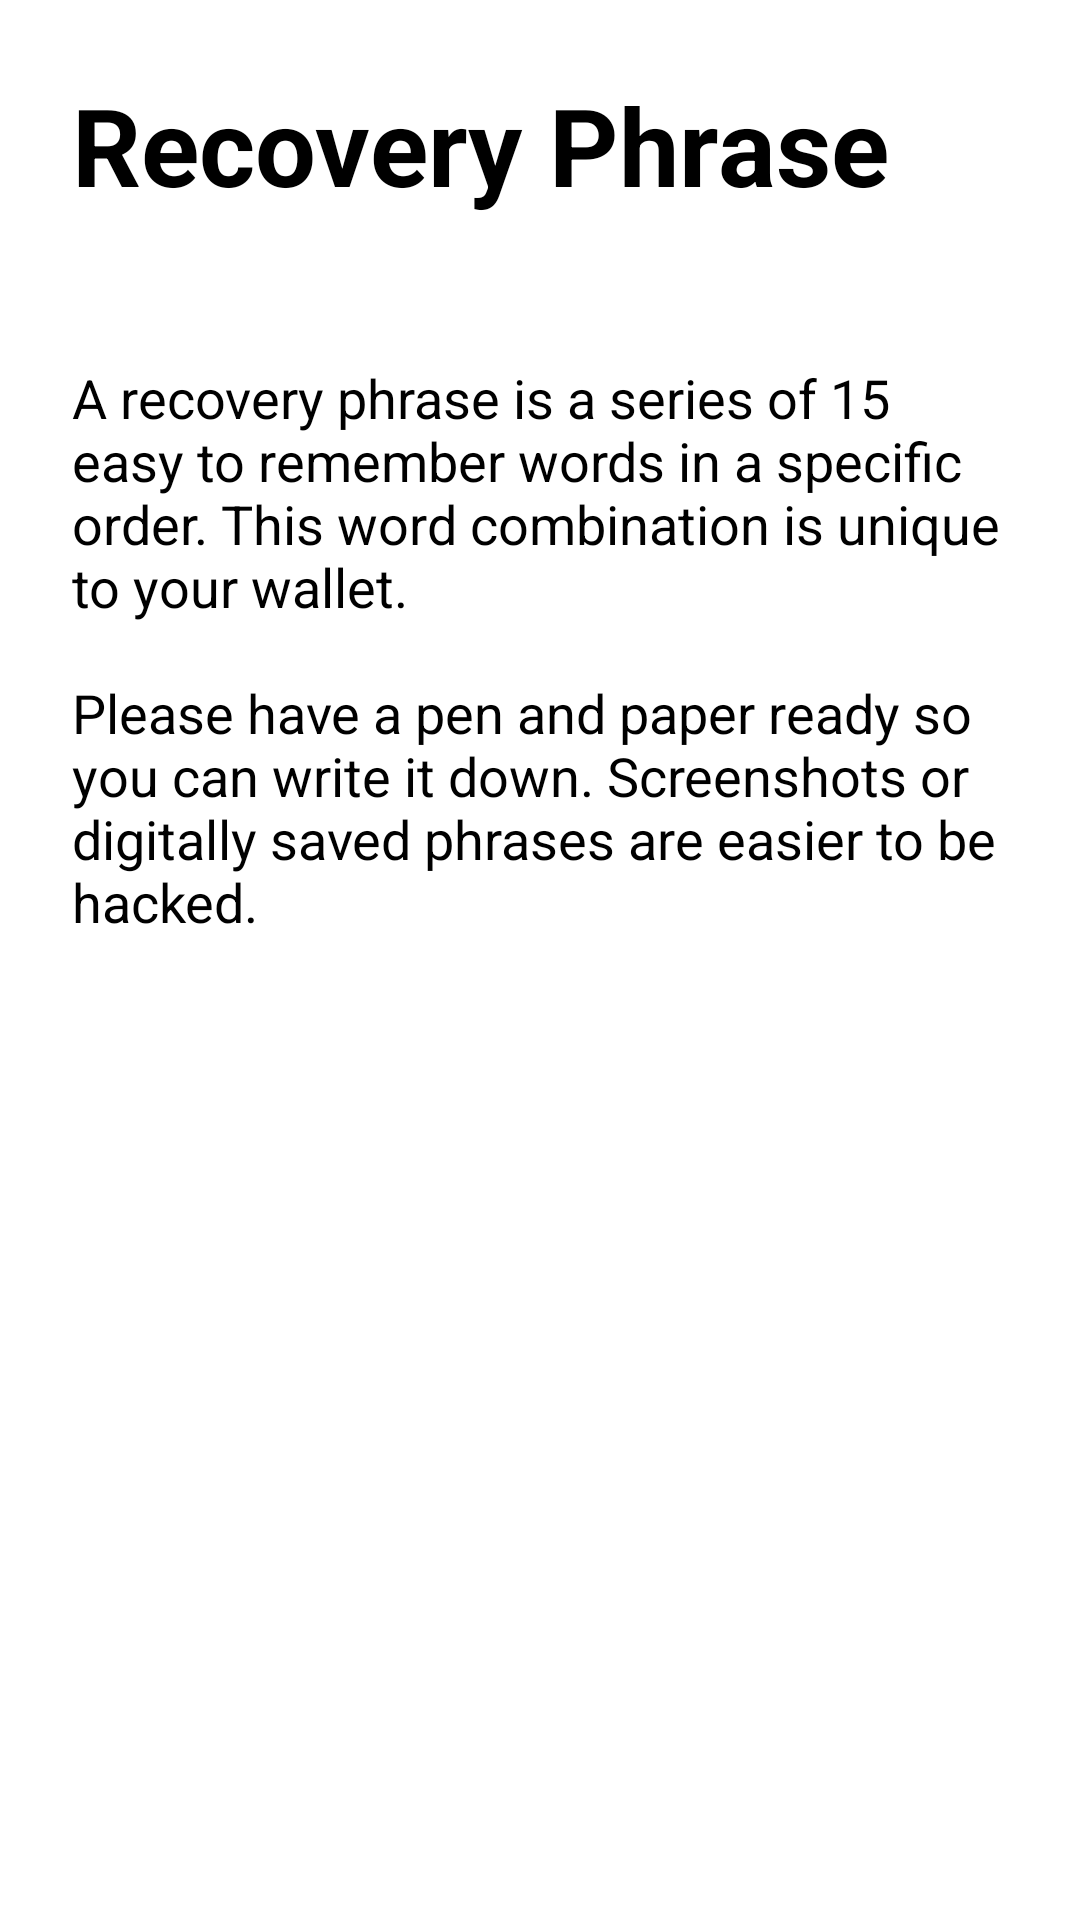

Reconstruct the res/layout file that produces this screen, plus the resources it refers to.
<!-- AndroidManifest.xml: application theme AppTheme -->
<!-- res/layout/fragment_recovery_phrase_intro.xml -->
<?xml version="1.0" encoding="utf-8"?>
<LinearLayout xmlns:android="http://schemas.android.com/apk/res/android"
    xmlns:tools="http://schemas.android.com/tools"
    android:layout_width="match_parent"
    android:layout_height="match_parent"
    android:orientation="vertical"
    tools:context=".ui.creation.RecoveryPhraseIntroFragment">

    <TextView
        android:layout_width="wrap_content"
        android:layout_height="wrap_content"
        android:text="@string/recovery_phrase_title"
        style="@style/TitleText" />

    <TextView
        android:layout_width="wrap_content"
        android:layout_height="wrap_content"
        android:text="@string/recovery_phrase_description"
        style="@style/RegularTextView" />

    <com.google.android.material.button.MaterialButton
        android:id="@+id/startRecoveryPhraseButton"
        android:layout_width="match_parent"
        android:layout_height="wrap_content"
        android:text="@string/start"
        style="@style/PrimaryButton" />

</LinearLayout>
<!-- resources referenced by this layout -->
<resources>
  <string name="recovery_phrase_description">A recovery phrase is a series of 15 easy to remember
          words in a specific order. This word combination is unique to your wallet.\n\nPlease have
          a pen and paper ready so you can write it down. Screenshots or digitally saved phrases
          are easier to be hacked.
      </string>
  <string name="recovery_phrase_title">Recovery Phrase</string>
  <string name="start">Start</string>
  <style name="PrimaryButton" parent="Widget.MaterialComponents.Button.UnelevatedButton">
          <item name="android:textSize">18sp</item>
          <item name="android:textColor">@color/white</item>
          <item name="android:padding">20dp</item>
          <item name="android:layout_marginLeft">@dimen/margin</item>
          <item name="android:layout_marginRight">@dimen/margin</item>
          <item name="android:textAllCaps">false</item>
          <item name="cornerRadius">10dp</item>
      </style>
  <style name="RegularTextView">
          <item name="android:layout_margin">@dimen/margin</item>
          <item name="android:textSize">18sp</item>
          <item name="android:font">@font/inter_regular</item>
          <item name="android:textColor">@color/black</item>
      </style>
  <style name="TitleText">
          <item name="android:textSize">@dimen/title</item>
          <item name="android:font">@font/inter_bold</item>
          <item name="android:textStyle">bold</item>
          <item name="android:layout_margin">@dimen/margin</item>
      </style>
  <style name="AppTheme" parent="Theme.MaterialComponents.NoActionBar">
          
          <item name="colorPrimary">@color/colorPrimary</item>
          <item name="colorPrimaryDark">@color/colorPrimaryDark</item>
          <item name="colorAccent">@color/colorAccent</item>
  
          <item name="android:windowBackground">@color/white</item>
          <item name="android:textViewStyle">@style/TextViewStyle</item>
      </style>
  <color name="white">#FFF</color>
  <dimen name="margin">24dp</dimen>
  <color name="black">#000</color>
  <dimen name="title">36sp</dimen>
  <color name="colorPrimary">#FFFF</color>
  <color name="colorPrimaryDark">@color/black</color>
  <color name="colorAccent">@color/blue</color>
  <style name="TextViewStyle">
          <item name="android:textSize">18sp</item>
          <item name="android:font">@font/inter_regular</item>
          <item name="android:textColor">@color/black</item>
      </style>
  <color name="blue">#3E7FEF</color>
</resources>
